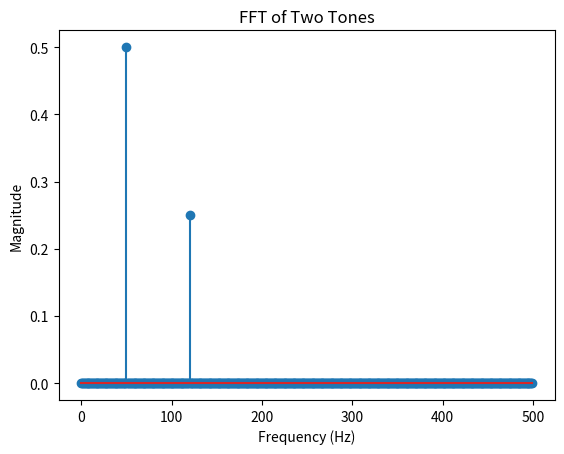

Generate this figure with matplotlib:
import numpy as np
import matplotlib.pyplot as plt

# Parameters
Fs = 1000       # Sampling rate (Hz)
T = 1 / Fs      # Sample spacing
N = 1000        # Number of samples
t = np.arange(N) * T
f1, f2 = 50, 120
x = np.sin(2*np.pi*f1*t) + 0.5*np.sin(2*np.pi*f2*t)

X = np.fft.fft(x)
mag = np.abs(X) / N
freqs = np.fft.fftfreq(N, T)

plt.stem(freqs[:N//2], mag[:N//2])
plt.title("FFT of Two Tones")
plt.xlabel("Frequency (Hz)")
plt.ylabel("Magnitude")
plt.show()
